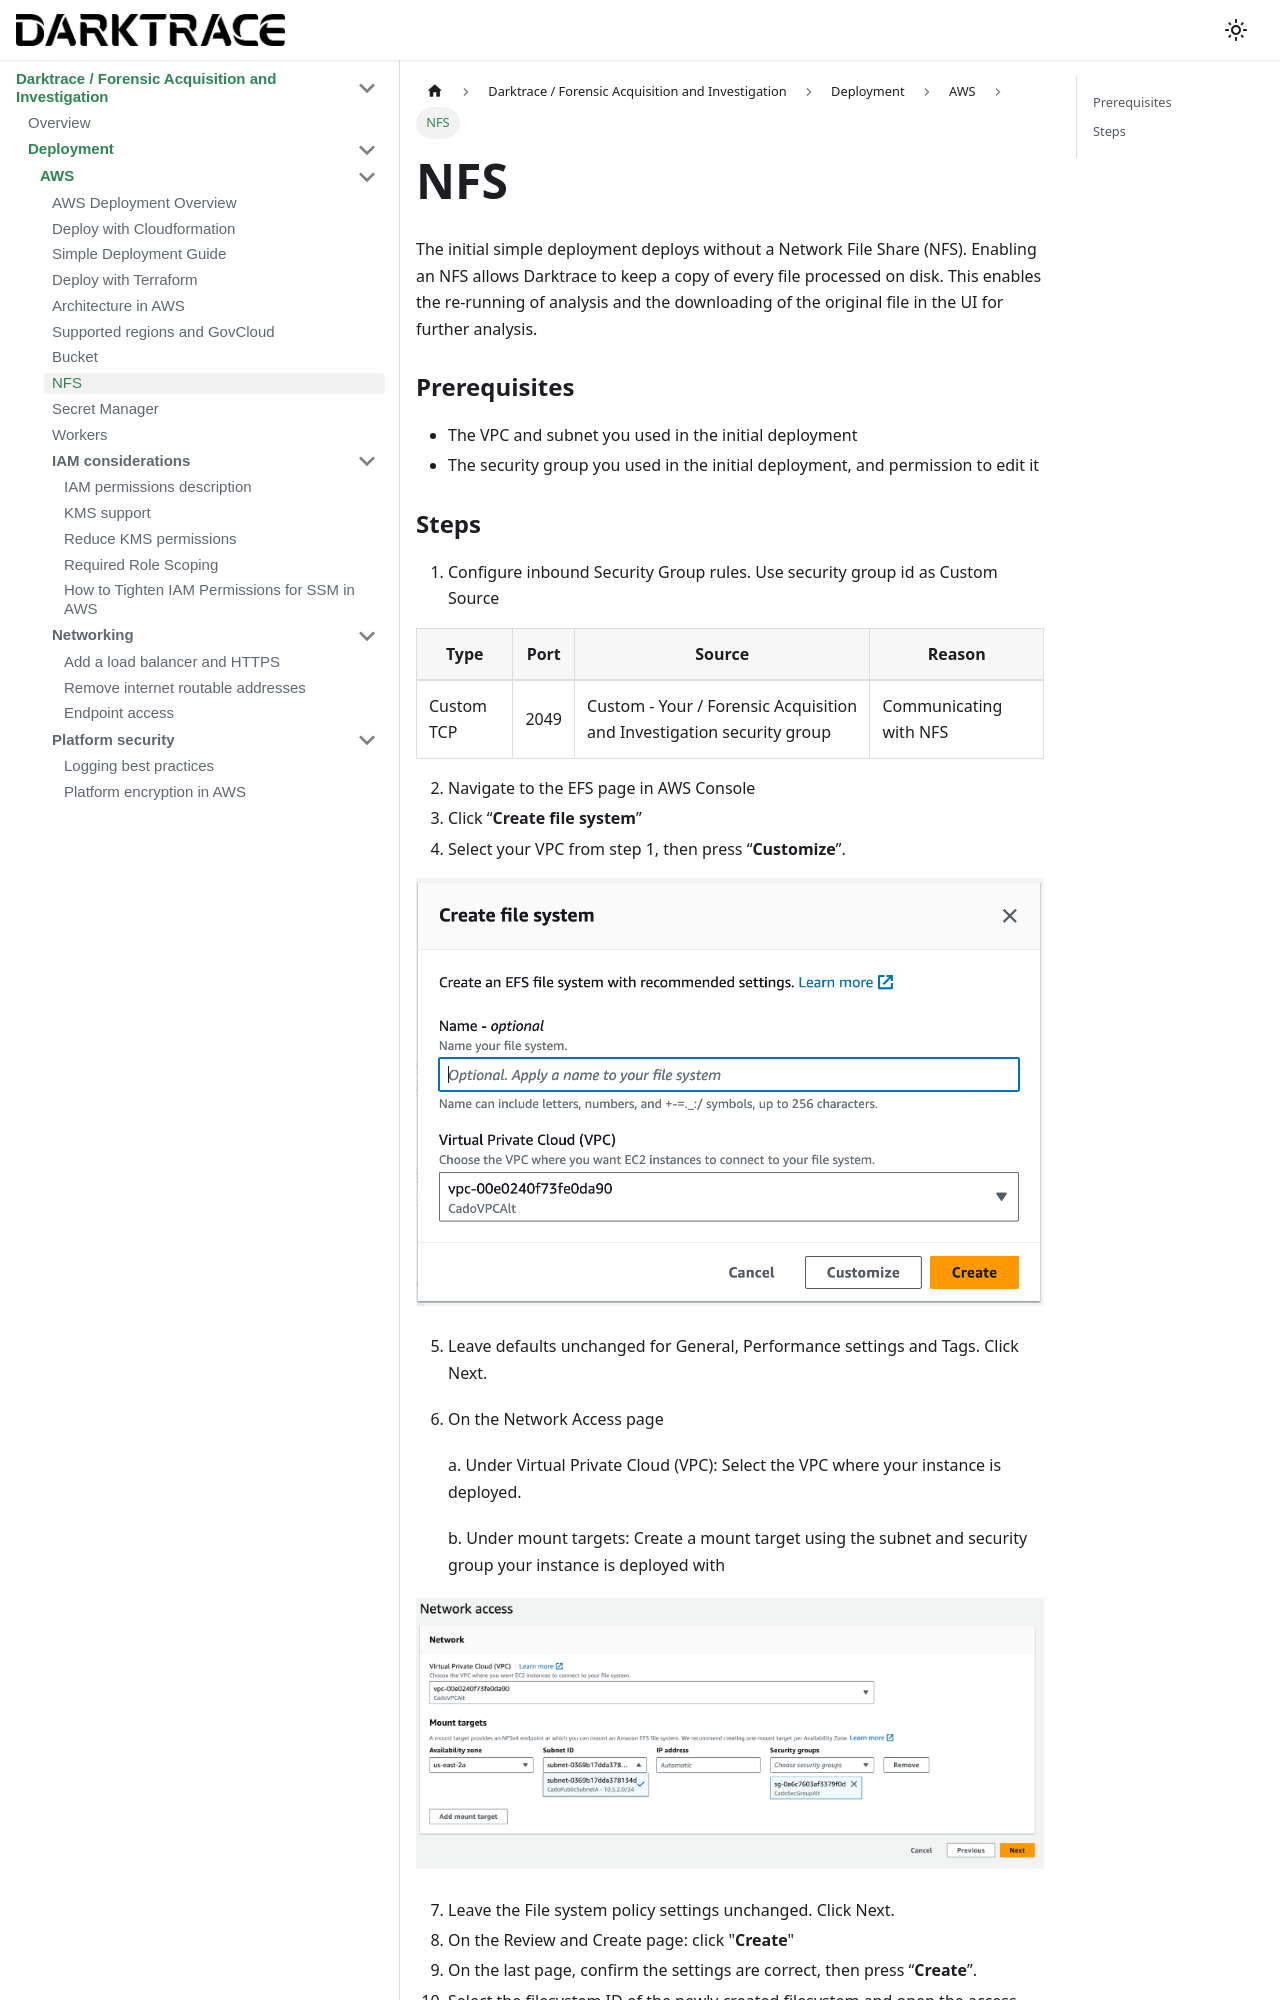

repository: cado-security/product-help · page: cado/deploy/aws/aws-nfs.html · generator: docusaurus

---
title: NFS
hide_title: true
sidebar_position: 4
---

# NFS

The initial simple deployment deploys without a Network File Share (NFS). Enabling an NFS allows Darktrace to keep a copy of every file processed on disk. This enables the re-running of analysis and the downloading of the original file in the UI for further analysis.

### Prerequisites

  - The VPC and subnet you used in the initial deployment
  - The security group you used in the initial deployment, and permission to edit it
